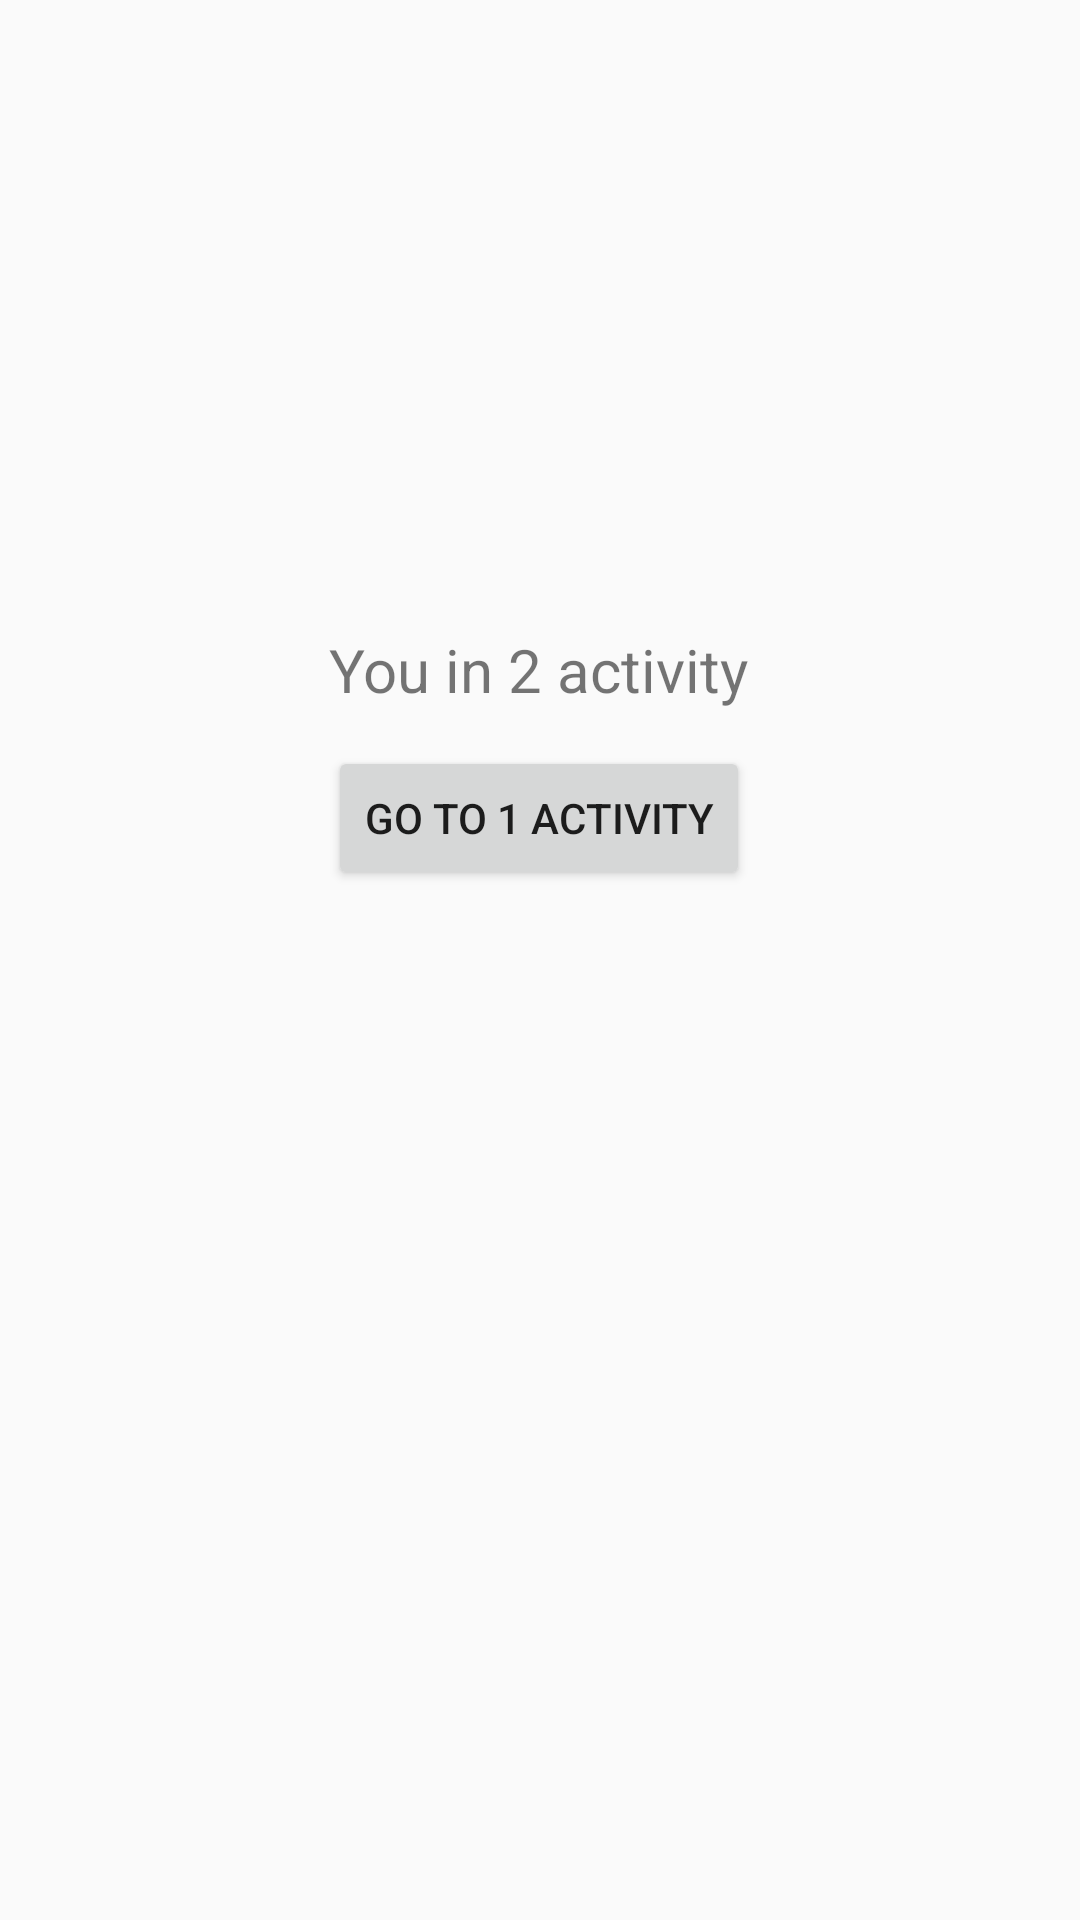

Here is an Android app screen rendered from its layout file. Give the layout XML and the strings, colors and styles it references.
<!-- AndroidManifest.xml: activity theme Theme.Activity -->
<!-- res/layout/activity_third.xml -->
<?xml version="1.0" encoding="utf-8"?>
<androidx.constraintlayout.widget.ConstraintLayout xmlns:android="http://schemas.android.com/apk/res/android"
    xmlns:app="http://schemas.android.com/apk/res-auto"
    xmlns:tools="http://schemas.android.com/tools"
    android:id="@+id/main"
    android:layout_width="match_parent"
    android:layout_height="match_parent"
    tools:context=".SecondActivity">

    <TextView
        android:layout_width="wrap_content"
        android:layout_height="wrap_content"
        android:text="@string/you_in_2_activity_1"
        android:textSize="20sp"
        app:layout_constraintBottom_toBottomOf="parent"
        app:layout_constraintEnd_toEndOf="parent"
        app:layout_constraintHorizontal_bias="0.498"
        app:layout_constraintStart_toStartOf="parent"
        app:layout_constraintTop_toTopOf="parent"
        app:layout_constraintVertical_bias="0.342" />

    <Button
        android:id="@+id/send_to_act"
        android:layout_width="wrap_content"
        android:layout_height="wrap_content"
        android:text="@string/go_to_1_activity_1"
        app:layout_constraintBottom_toBottomOf="parent"
        app:layout_constraintEnd_toEndOf="parent"
        app:layout_constraintHorizontal_bias="0.498"
        app:layout_constraintStart_toStartOf="parent"
        app:layout_constraintTop_toTopOf="parent"
        app:layout_constraintVertical_bias="0.42" />
</androidx.constraintlayout.widget.ConstraintLayout>
<!-- resources referenced by this layout -->
<resources>
  <string name="go_to_1_activity_1">Go to 1 activity</string>
  <string name="you_in_2_activity_1">You in 2 activity</string>
  <style name="Theme.Activity" parent="android:Theme.Material.Light.NoActionBar" />
</resources>
